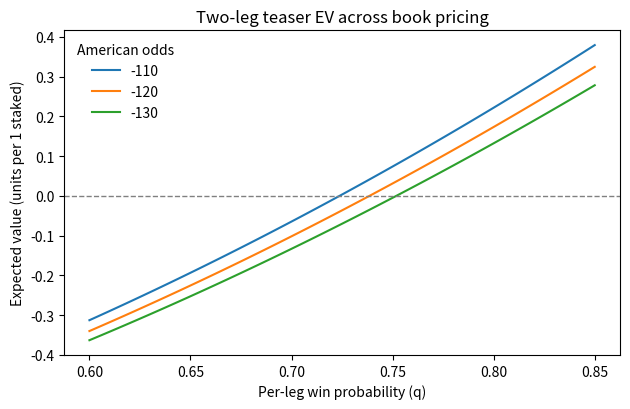
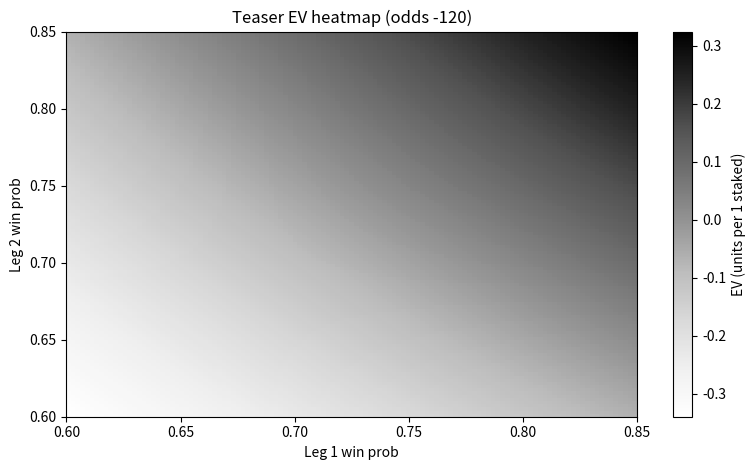

Write the Python code that produced these figures, in order.
# -*- coding: utf-8 -*-
"""
make_teaser_ev_figs.py — Teaser EV curve + heatmap
Curve PDF: analysis/dissertation/figures/out/teaser_ev_curve.pdf
Heatmap PDF: analysis/dissertation/figures/out/teaser_ev_heatmap.pdf
"""
import os
import argparse
import numpy as np
import matplotlib.pyplot as plt

CURVE_OUT_DEFAULT = "analysis/dissertation/figures/out/teaser_ev_curve.pdf"
HEAT_OUT_DEFAULT = "analysis/dissertation/figures/out/teaser_ev_heatmap.pdf"


def dec_from_american(odds: float) -> float:
    if odds >= 100:
        return 1.0 + odds / 100.0
    if odds <= -100:
        return 1.0 + 100.0 / abs(odds)
    raise ValueError("American odds must be <= -100 or >= 100")


def ev_two_leg(q1: float, q2: float, american_odds: float) -> float:
    d = dec_from_american(american_odds)
    p_both = q1 * q2
    return p_both * (d - 1.0) - (1.0 - p_both)


def main():
    ap = argparse.ArgumentParser(description="Teaser EV curve + heatmap.")
    ap.add_argument(
        "--prices",
        type=str,
        default="-110,-120,-130",
        help="Comma-separated American odds list.",
    )
    ap.add_argument("--qmin", type=float, default=0.60)
    ap.add_argument("--qmax", type=float, default=0.85)
    ap.add_argument("--steps", type=int, default=126)
    ap.add_argument("--heat_price", type=float, default=-120.0)
    ap.add_argument("--out_curve", type=str, default=CURVE_OUT_DEFAULT)
    ap.add_argument("--out_heatmap", type=str, default=HEAT_OUT_DEFAULT)
    args = ap.parse_args()
    os.makedirs(os.path.dirname(args.out_curve), exist_ok=True)

    qs = np.linspace(args.qmin, args.qmax, args.steps)
    fig, ax = plt.subplots(figsize=(6.4, 4.2))
    for token in args.prices.split(","):
        am = float(token.strip())
        evs = [ev_two_leg(q, q, am) for q in qs]
        ax.plot(qs, evs, lw=1.5, label=f"{int(am)}")
    ax.axhline(0, color="0.5", lw=1, ls="--")
    ax.set_xlabel("Per-leg win probability (q)")
    ax.set_ylabel("Expected value (units per 1 staked)")
    ax.set_title("Two-leg teaser EV across book pricing")
    ax.legend(title="American odds", frameon=False)
    fig.tight_layout()
    fig.savefig(args.out_curve)
    plt.close(fig)

    grid = np.linspace(args.qmin, args.qmax, 121)
    Q1, Q2 = np.meshgrid(grid, grid)
    EV = Q1 * Q2 * (dec_from_american(args.heat_price) - 1.0) - (1.0 - Q1 * Q2)
    fig2, ax2 = plt.subplots(figsize=(8.0, 4.8))
    im = ax2.imshow(
        EV,
        origin="lower",
        extent=[grid.min(), grid.max(), grid.min(), grid.max()],
        aspect="auto",
        cmap="Greys",
    )
    ax2.set_xlabel("Leg 1 win prob")
    ax2.set_ylabel("Leg 2 win prob")
    ax2.set_title(f"Teaser EV heatmap (odds {int(args.heat_price)})")
    cbar = fig2.colorbar(im, ax=ax2)
    cbar.set_label("EV (units per 1 staked)")
    fig2.tight_layout()
    fig2.savefig(args.out_heatmap)
    plt.close(fig2)


if __name__ == "__main__":
    main()
